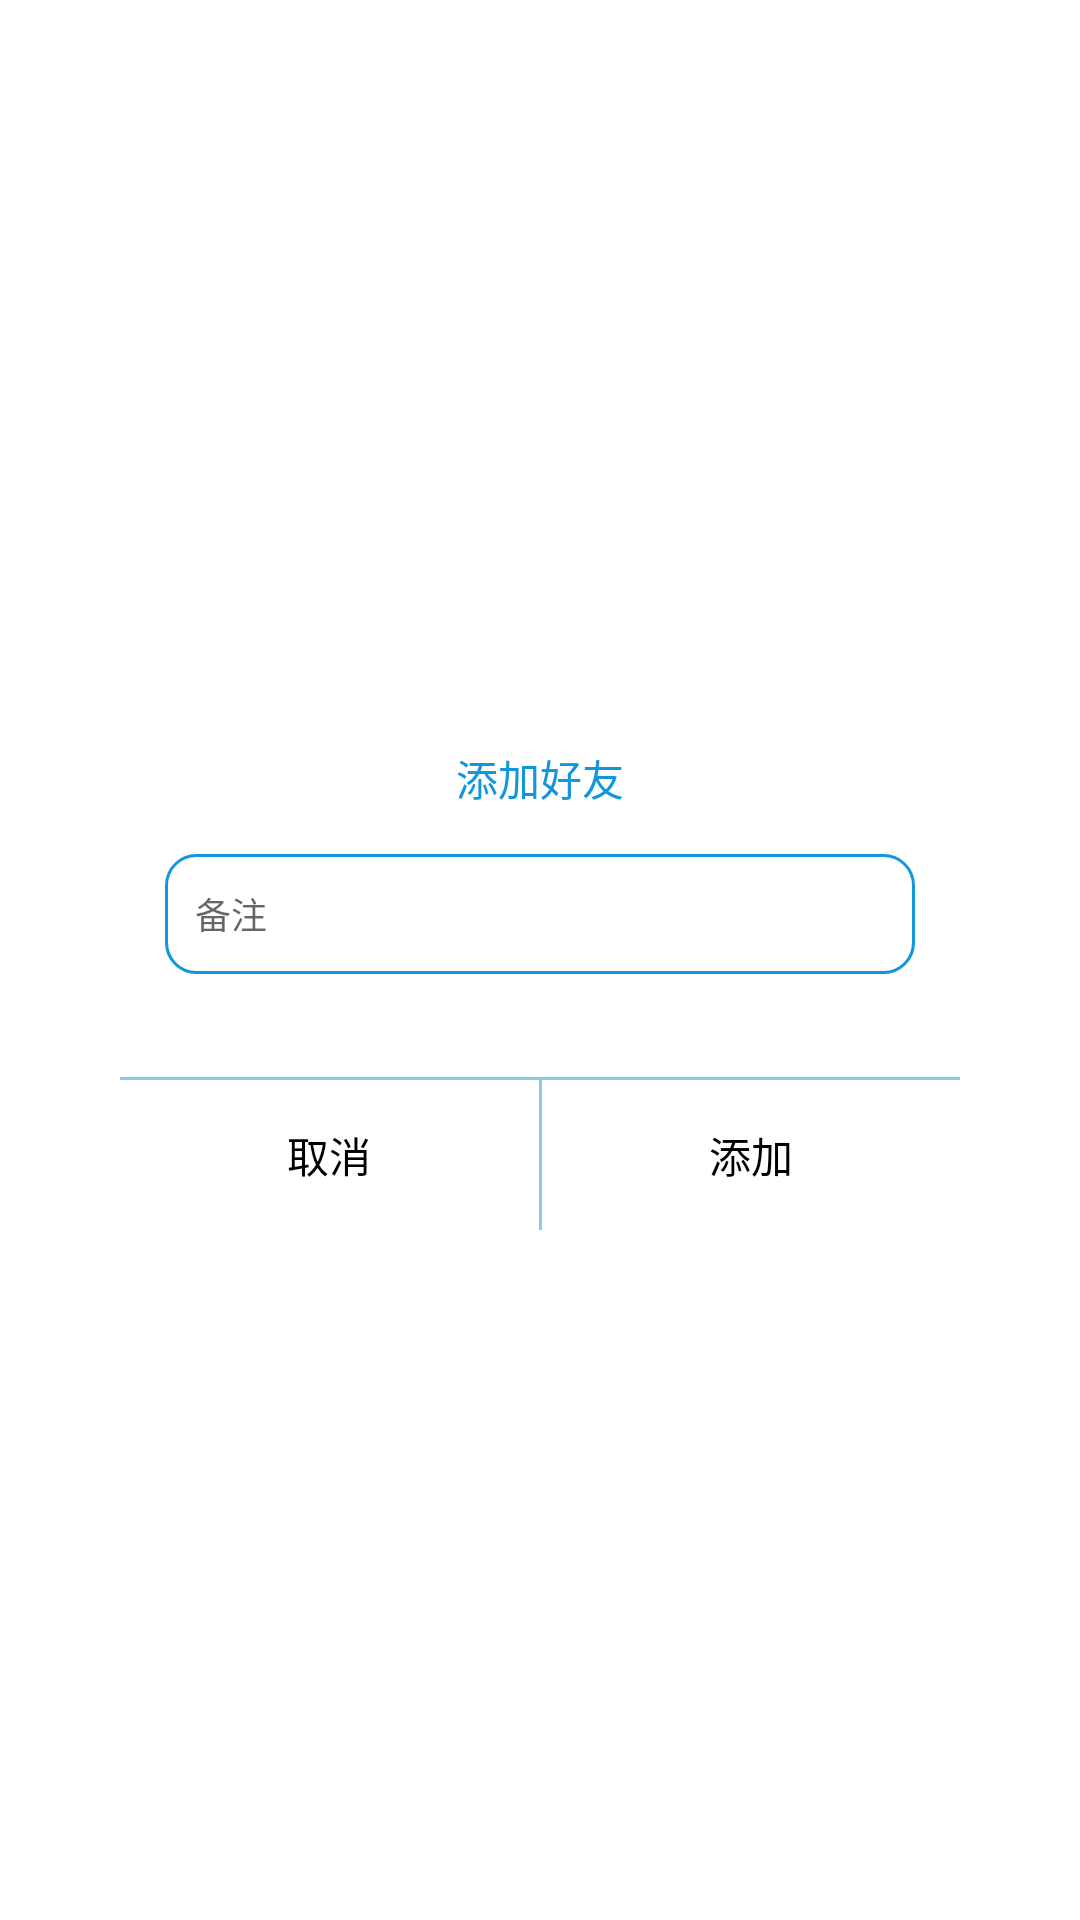

This screen was rendered from an Android layout file. Write that file and the resources it references.
<!-- AndroidManifest.xml: application theme Theme.Meet -->
<!-- res/layout/dialog_send_friend.xml -->
<?xml version="1.0" encoding="utf-8"?>
<LinearLayout xmlns:android="http://schemas.android.com/apk/res/android"
    android:layout_width="match_parent"
    android:layout_height="match_parent"
    android:gravity="center"
    android:background="@color/white"
    android:orientation="vertical">

    <LinearLayout
        android:layout_width="280dp"
        android:layout_height="180dp"
        android:background="@drawable/white_bg"
        android:orientation="vertical">

        <LinearLayout
            android:layout_width="match_parent"
            android:layout_height="0dp"
            android:layout_weight="1"
            android:gravity="center"
            android:orientation="vertical">

            <TextView
                android:layout_width="wrap_content"
                android:layout_height="wrap_content"
                android:text="添加好友"
                android:textColor="@color/colorAccent" />

            <EditText
                android:textColor="@android:color/black"
                android:id="@+id/et_msg"
                android:layout_width="match_parent"
                android:layout_height="40dp"
                android:layout_margin="15dp"
                android:background="@drawable/login_edit_background"
                android:hint="备注"
                android:paddingLeft="10dp"
                android:textSize="12sp" />

        </LinearLayout>

        <View
            android:layout_width="match_parent"
            android:layout_height="1dp"
            android:alpha="0.5"
            android:background="@color/colorAccent" />

        <LinearLayout
            android:layout_width="match_parent"
            android:layout_height="50dp"
            android:orientation="horizontal">

            <TextView
                android:id="@+id/tv_cancel"
                android:layout_width="match_parent"
                android:layout_height="match_parent"
                android:layout_weight="1"
                android:gravity="center"
                android:text="取消"
                android:textColor="@android:color/black" />

            <View
                android:layout_width="1dp"
                android:layout_height="match_parent"
                android:alpha="0.5"
                android:background="@color/colorAccent" />

            <TextView
                android:id="@+id/tv_add_friend"
                android:layout_width="match_parent"
                android:layout_height="match_parent"
                android:layout_weight="1"
                android:gravity="center"
                android:text="添加"
                android:textColor="@android:color/black" />

        </LinearLayout>

    </LinearLayout>

</LinearLayout>
<!-- resources referenced by this layout -->
<resources>
  <color name="colorAccent">#1296db</color>
  <color name="white">#FFFFFFFF</color>
  <!-- drawable login_edit_background (drawable) -->
  <?xml version="1.0" encoding="utf-8"?>
  <shape xmlns:android="http://schemas.android.com/apk/res/android">
      
      <corners
          android:radius="10dp"/>
      
      <solid android:color="@color/white"/>
      
      <stroke
          android:width="1dp"
          android:color="@color/colorAccent"/>
  </shape>
  <style name="Theme.Meet" parent="Theme.MaterialComponents.DayNight.DarkActionBar">
          
          <item name="colorPrimary">#1296db</item>
          <item name="colorPrimaryVariant">@color/purple_700</item>
          <item name="colorOnPrimary">@color/white</item>
          <item name="colorPrimaryDark">#1296db</item>
          <item name="colorAccent">#1296db</item>
          
          <item name="colorSecondary">@color/teal_200</item>
          <item name="colorSecondaryVariant">@color/teal_700</item>
          <item name="colorOnSecondary">@color/black</item>
          
          <item name="android:statusBarColor" tools:targetApi="l">#1296db</item>
          
      </style>
  <color name="purple_700">#FF3700B3</color>
  <color name="teal_200">#FF03DAC5</color>
  <color name="teal_700">#FF018786</color>
  <color name="black">#FF000000</color>
</resources>
